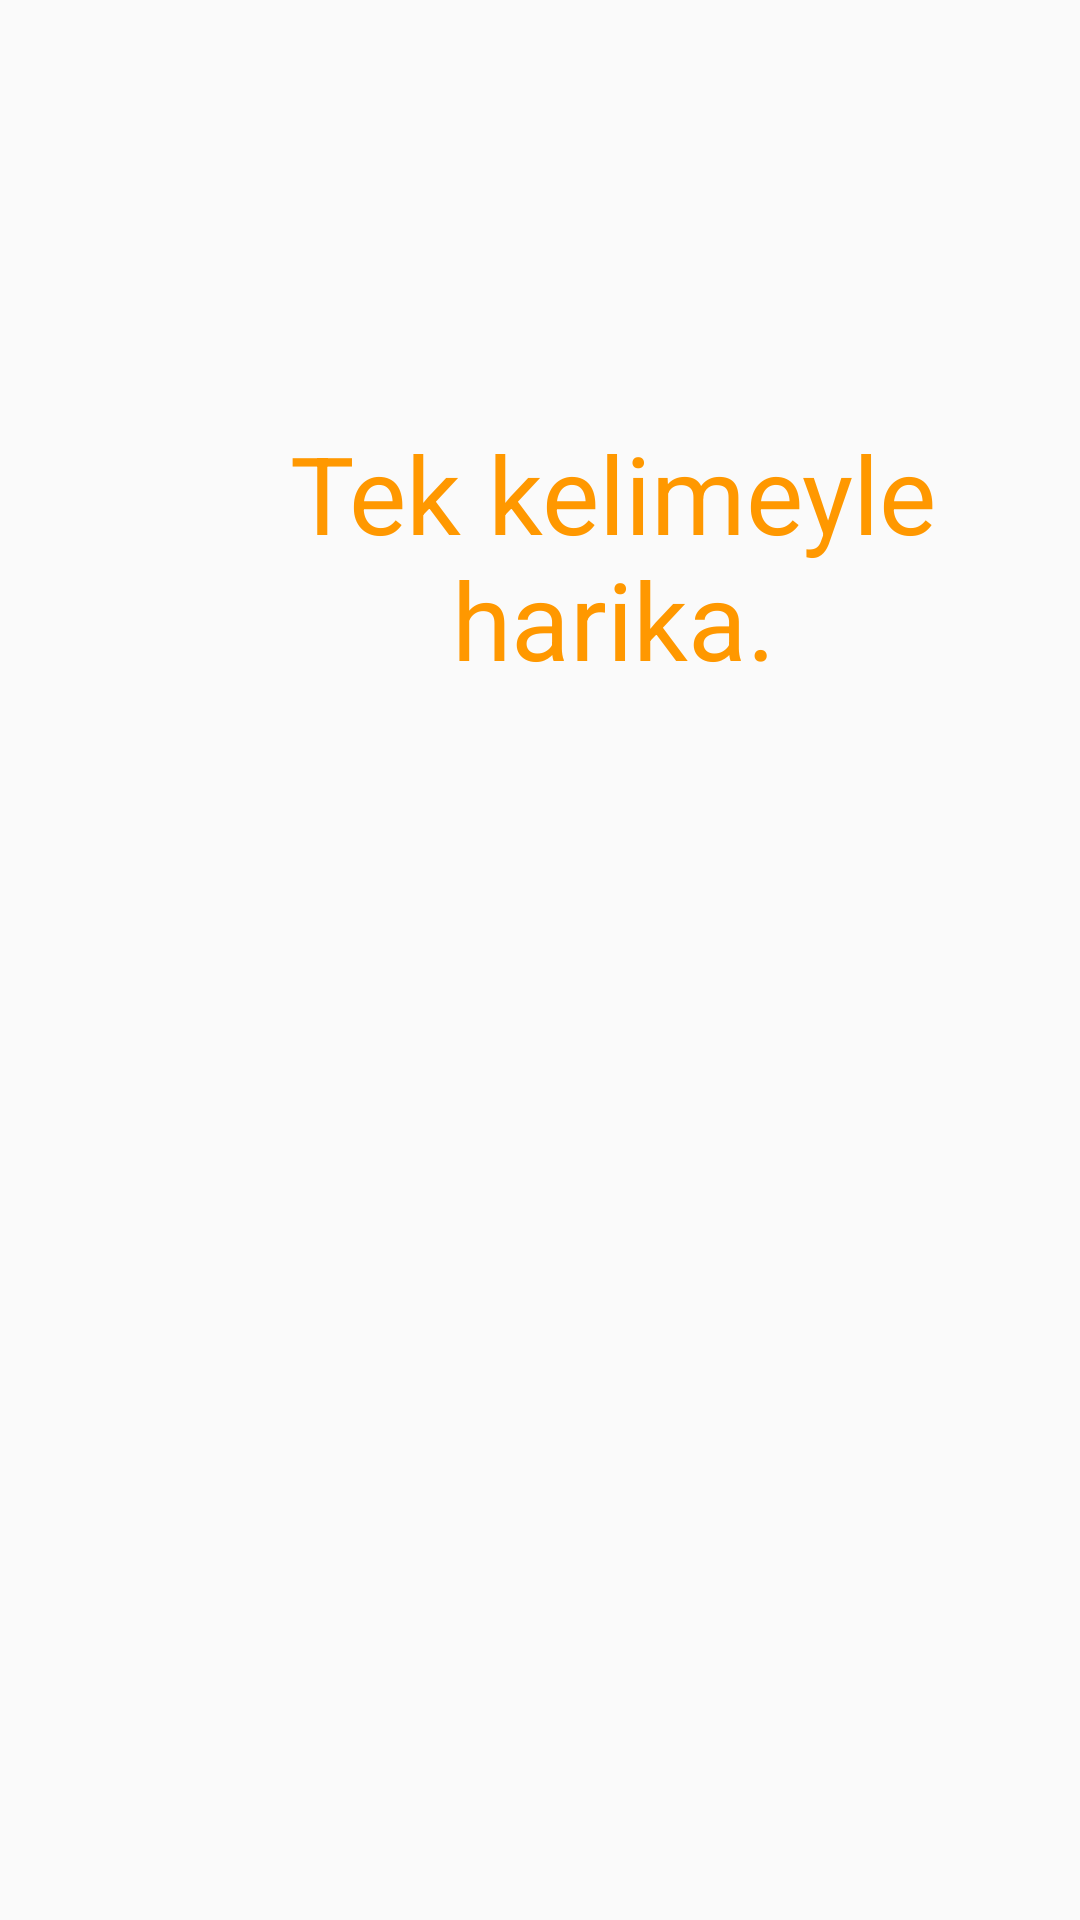

Reconstruct the res/layout file that produces this screen, plus the resources it refers to.
<!-- AndroidManifest.xml: application theme AppTheme -->
<!-- res/layout/activity_2.xml -->
<?xml version="1.0" encoding="utf-8"?>
<androidx.constraintlayout.widget.ConstraintLayout xmlns:android="http://schemas.android.com/apk/res/android"
    xmlns:app="http://schemas.android.com/apk/res-auto"
    xmlns:tools="http://schemas.android.com/tools"
    android:layout_width="match_parent"
    android:layout_height="match_parent"
    tools:context=".Activity2">

    <TextView
        android:id="@+id/textView"
        android:layout_width="273dp"
        android:layout_height="217dp"
        android:layout_marginStart="68dp"
        android:layout_marginTop="140dp"
        android:text="Tek kelimeyle harika."
        android:textAlignment="center"
        android:textColor="#FF9800"
        android:textSize="36sp"
        app:layout_constraintStart_toStartOf="parent"
        app:layout_constraintTop_toTopOf="parent" />
</androidx.constraintlayout.widget.ConstraintLayout>
<!-- resources referenced by this layout -->
<resources>
  <style name="AppTheme" parent="Theme.AppCompat.Light.DarkActionBar">
          
          <item name="colorPrimary">@color/colorPrimary</item>
          <item name="colorPrimaryDark">@color/colorPrimaryDark</item>
          <item name="colorAccent">@color/colorAccent</item>
      </style>
  <color name="colorPrimary">#80FFDB</color>
  <color name="colorPrimaryDark">#900c3f</color>
  <color name="colorAccent">#03DAC5</color>
</resources>
